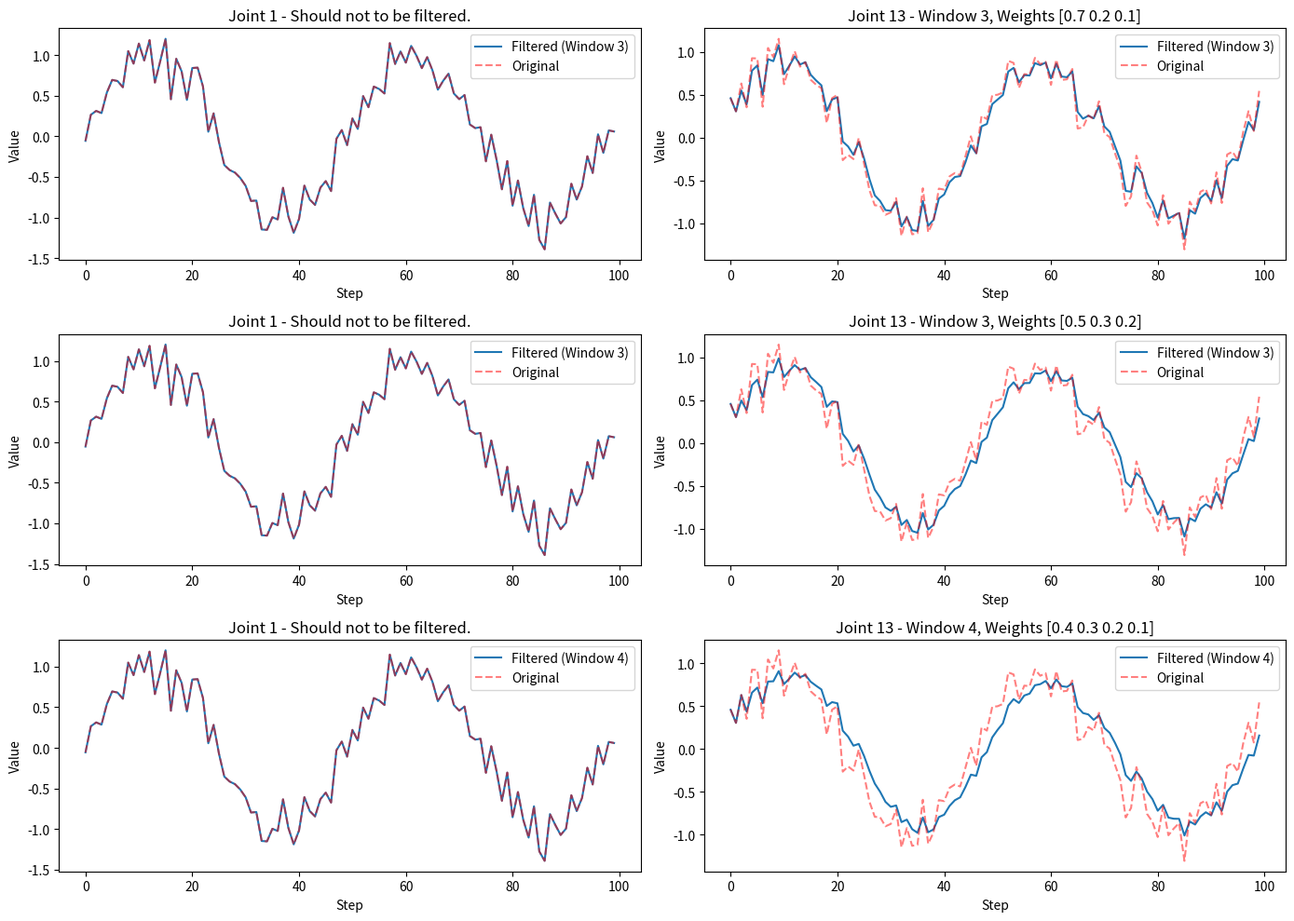

This figure's Python source:
import numpy as np
import matplotlib.pyplot as plt


class WeightedMovingFilter:
    def __init__(self, weights, data_size = 14):
        self._window_size = len(weights)
        self._weights = np.array(weights)
        assert np.isclose(np.sum(self._weights), 1.0), "[WeightedMovingFilter] the sum of weights list must be 1.0!"
        self._data_size = data_size
        self._filtered_data = np.zeros(self._data_size)
        self._data_queue = []

    def _apply_filter(self):
        if len(self._data_queue) < self._window_size:
            return self._data_queue[-1]

        data_array = np.asarray(self._data_queue)
        # np.convolve(history, weights, "valid")[-1] gives the newest sample
        # the first weight. Reverse history once, then evaluate all joints together.
        return self._weights @ data_array[::-1]

    def add_data(self, new_data):
        assert len(new_data) == self._data_size

        if len(self._data_queue) > 0 and np.array_equal(new_data, self._data_queue[-1]):
            return  # skip duplicate data
        
        if len(self._data_queue) >= self._window_size:
            self._data_queue.pop(0)

        self._data_queue.append(new_data)
        self._filtered_data = self._apply_filter()

    @property
    def filtered_data(self):
        return self._filtered_data


def visualize_filter_comparison(filter_params, steps):
    import time
    t = np.linspace(0, 4 * np.pi, steps)
    original_data = np.array([np.sin(t + i) + np.random.normal(0, 0.2, len(t)) for i in range(35)]).T  # sin wave with noise, shape is [len(t), 35]

    plt.figure(figsize=(14, 10))
    
    for idx, weights in enumerate(filter_params):
        filter = WeightedMovingFilter(weights, 14)
        data_2b_filtered = original_data.copy()
        filtered_data = []

        time1 = time.time()

        for i in range(steps):
            filter.add_data(data_2b_filtered[i][13:27])            # step i, columns 13 to 26 (total:14)
            data_2b_filtered[i][13:27] = filter.filtered_data
            filtered_data.append(data_2b_filtered[i])

        time2 = time.time()
        print(f"filter_params:{filter_params[idx]}, time cosume:{time2 - time1}")

        filtered_data = np.array(filtered_data)

        # col0 should not 2b filtered
        plt.subplot(len(filter_params), 2, idx * 2 + 1)
        plt.plot(filtered_data[:, 0], label=f'Filtered (Window {filter._window_size})')
        plt.plot(original_data[:, 0], 'r--', label='Original', alpha=0.5)
        plt.title(f'Joint 1 - Should not to be filtered.')
        plt.xlabel('Step')
        plt.ylabel('Value')
        plt.legend()

        # col13 should 2b filtered
        plt.subplot(len(filter_params), 2, idx * 2 + 2)
        plt.plot(filtered_data[:, 13], label=f'Filtered (Window {filter._window_size})')
        plt.plot(original_data[:, 13], 'r--', label='Original', alpha=0.5)
        plt.title(f'Joint 13 - Window {filter._window_size}, Weights {weights}')
        plt.xlabel('Step')
        plt.ylabel('Value')
        plt.legend()

    plt.tight_layout()
    plt.show()


if __name__ == "__main__":
    # windows_size and weights
    filter_params = [ 
        (np.array([0.7, 0.2, 0.1])),
        (np.array([0.5, 0.3, 0.2])),
        (np.array([0.4, 0.3, 0.2, 0.1])),
    ]

    visualize_filter_comparison(filter_params, steps = 100)
